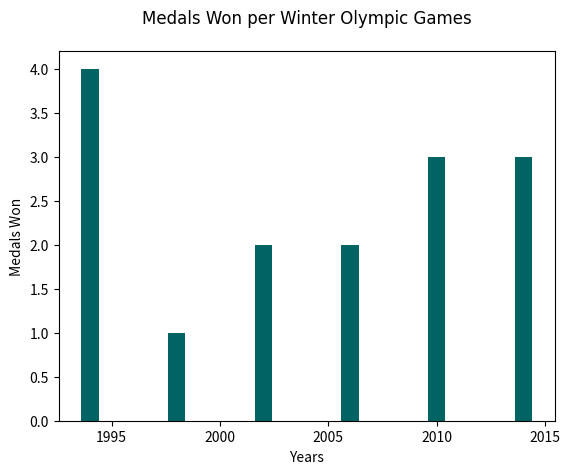

Here is the Python script that generated this plot:
import matplotlib.pyplot as plt 

hfont = {'fontname':'codec cold' }

years = [1994, 1998, 2002, 2006, 2010, 2014]

medals = [4, 1, 2, 2, 3, 3]

plt.bar(years, medals, color=(0/255, 100/255, 100/255), linewidth=6.0)

plt.ylabel("Medals Won")

plt.xlabel("Years")

plt.title("Medals Won per Winter Olympic Games", pad="20", **hfont)

plt.show()